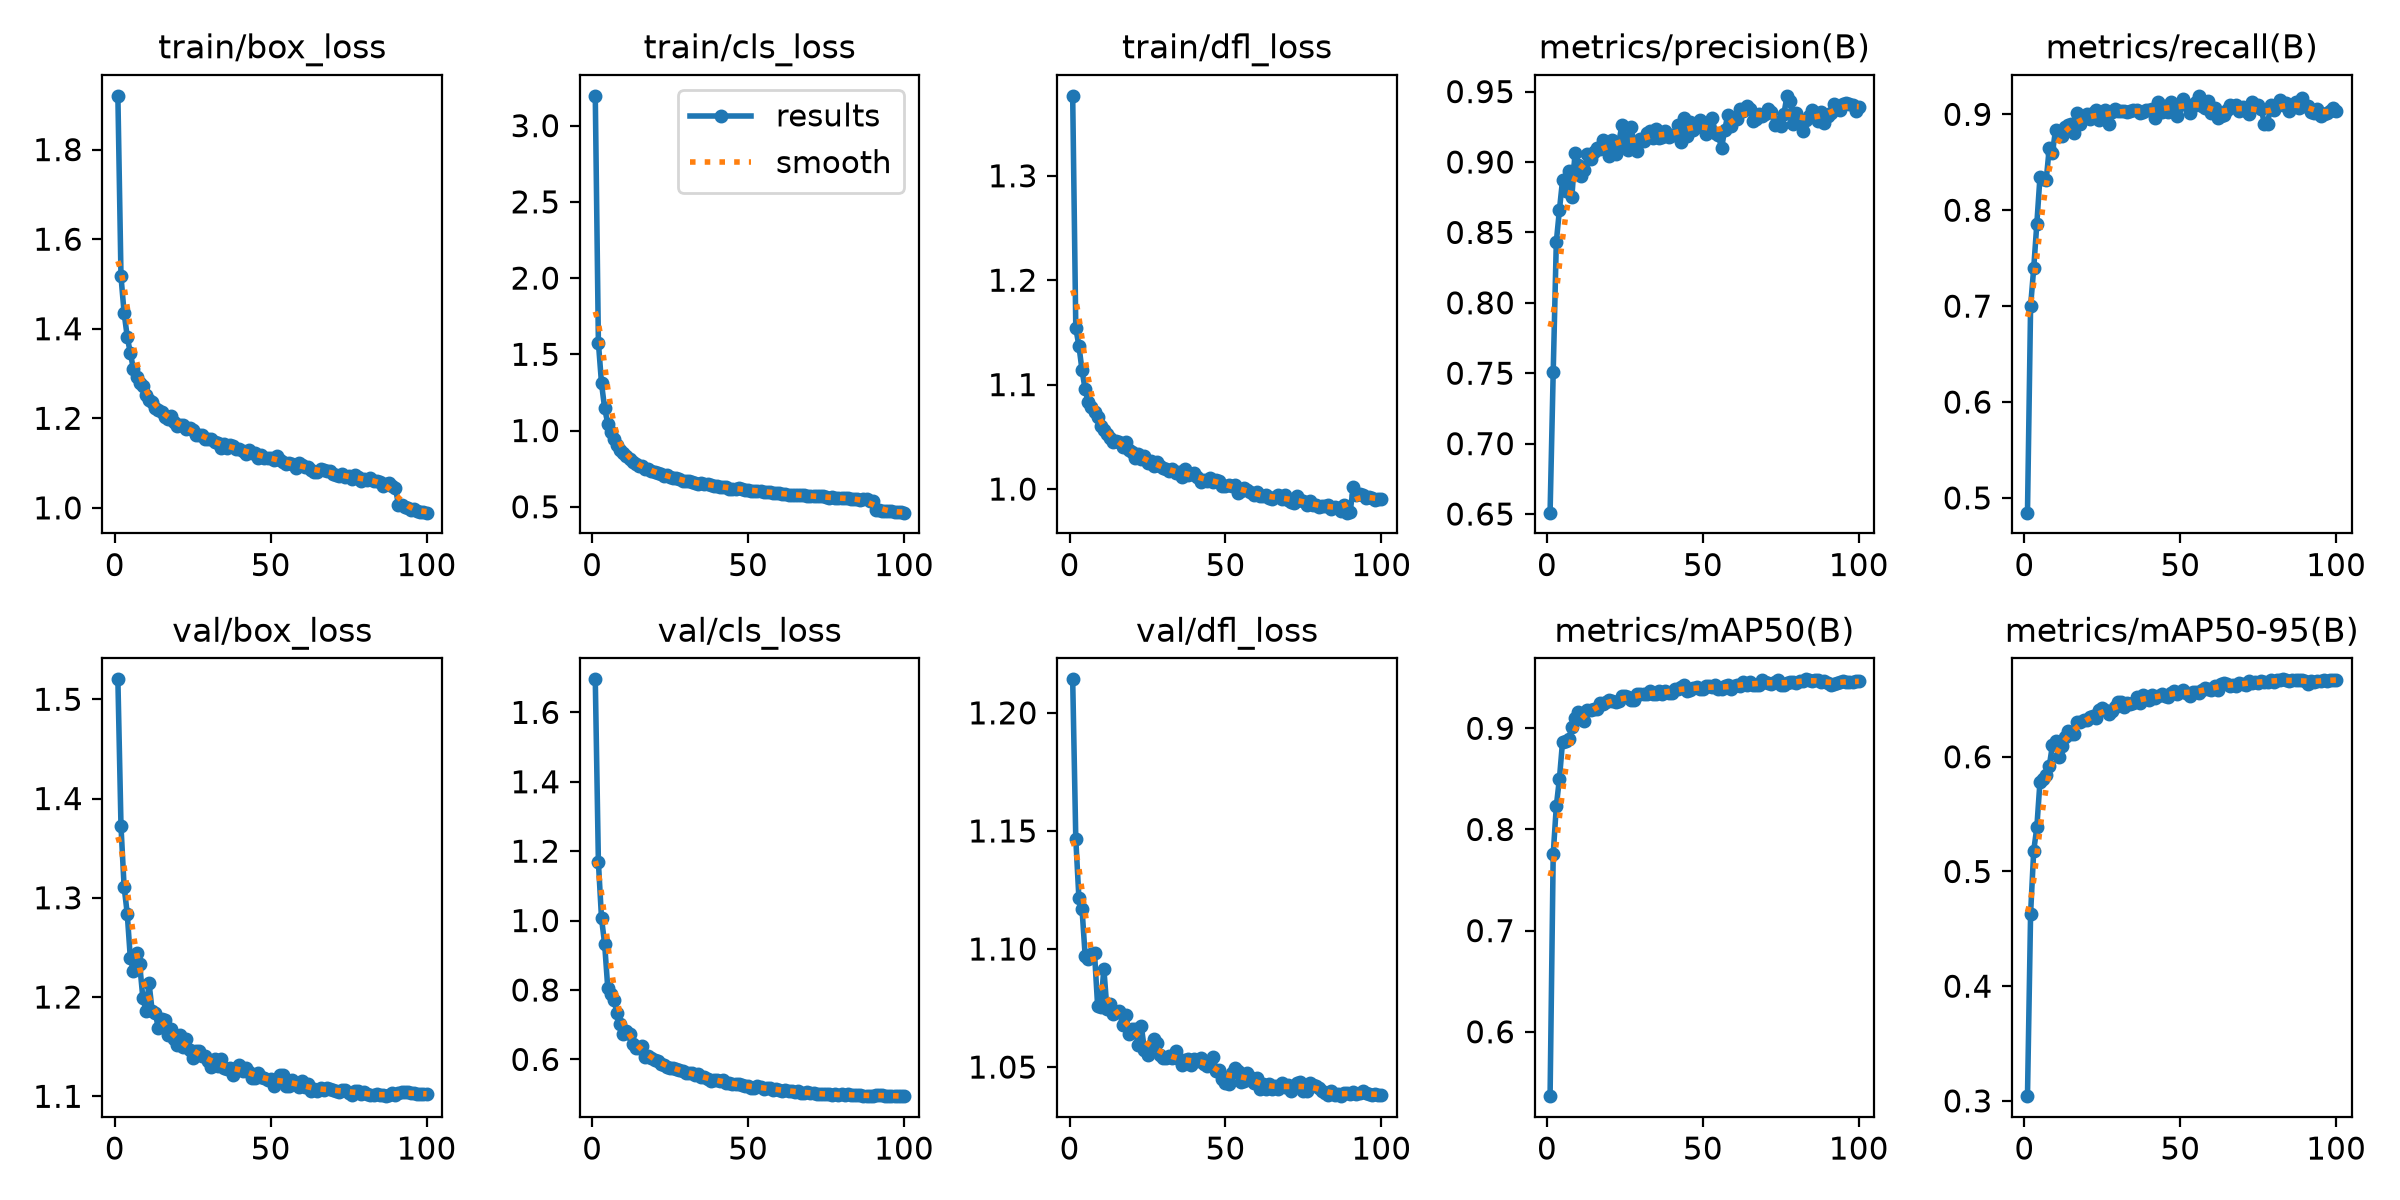

The data file committed next to this chart (first rows):
epoch, time, train/box_loss, train/cls_loss, train/dfl_loss, metrics/precision(B), metrics/recall(B), metrics/mAP50(B), metrics/mAP50-95(B), val/box_loss, val/cls_loss, val/dfl_loss, lr/pg0, lr/pg1, lr/pg2
1, 49.66, 1.92, 3.196, 1.377, 0.651, 0.4847, 0.5364, 0.3041, 1.52, 1.695, 1.214, 0.0001385, 0.0001385, 0.0001385
2, 71.59, 1.517, 1.577, 1.154, 0.7506, 0.7, 0.7754, 0.4633, 1.372, 1.169, 1.147, 0.0002748, 0.0002748, 0.0002748
3, 93.19, 1.435, 1.31, 1.137, 0.8432, 0.7395, 0.823, 0.5181, 1.311, 1.007, 1.121, 0.0004083, 0.0004083, 0.0004083
4, 113.3, 1.382, 1.147, 1.114, 0.866, 0.7859, 0.8502, 0.5385, 1.284, 0.9329, 1.117, 0.0004046, 0.0004046, 0.0004046
5, 132.1, 1.345, 1.046, 1.095, 0.8871, 0.8342, 0.8868, 0.578, 1.239, 0.8065, 1.097, 0.0004005, 0.0004005, 0.0004005
6, 150.2, 1.31, 0.9881, 1.083, 0.8794, 0.8327, 0.8875, 0.5811, 1.226, 0.7885, 1.096, 0.0003964, 0.0003964, 0.0003964
7, 168.1, 1.293, 0.946, 1.079, 0.8935, 0.8313, 0.8893, 0.584, 1.244, 0.7705, 1.098, 0.0003922, 0.0003922, 0.0003922
8, 186, 1.28, 0.9069, 1.074, 0.8754, 0.8653, 0.9016, 0.5921, 1.233, 0.7327, 1.098, 0.0003881, 0.0003881, 0.0003881
9, 204.1, 1.272, 0.8753, 1.069, 0.9067, 0.8595, 0.91, 0.61, 1.199, 0.7033, 1.076, 0.000384, 0.000384, 0.000384
10, 222.3, 1.252, 0.8526, 1.061, 0.8979, 0.884, 0.9165, 0.6135, 1.186, 0.6726, 1.076, 0.0003798, 0.0003798, 0.0003798
11, 240.4, 1.242, 0.8304, 1.057, 0.8904, 0.8775, 0.9095, 0.6, 1.214, 0.682, 1.092, 0.0003757, 0.0003757, 0.0003757
12, 258.6, 1.236, 0.8111, 1.053, 0.8942, 0.8774, 0.9069, 0.6097, 1.186, 0.6735, 1.074, 0.0003716, 0.0003716, 0.0003716
13, 276.9, 1.224, 0.7922, 1.049, 0.9059, 0.887, 0.9183, 0.6174, 1.184, 0.645, 1.077, 0.0003675, 0.0003675, 0.0003675
14, 295, 1.219, 0.7796, 1.045, 0.902, 0.889, 0.918, 0.6229, 1.168, 0.6323, 1.072, 0.0003633, 0.0003633, 0.0003633
15, 313.1, 1.214, 0.7706, 1.046, 0.907, 0.8897, 0.9195, 0.6202, 1.178, 0.6325, 1.073, 0.0003592, 0.0003592, 0.0003592
16, 330.7, 1.204, 0.7649, 1.045, 0.9101, 0.8808, 0.9189, 0.6203, 1.177, 0.6391, 1.074, 0.0003551, 0.0003551, 0.0003551
17, 348.6, 1.199, 0.7491, 1.04, 0.9093, 0.9018, 0.9251, 0.63, 1.162, 0.6057, 1.068, 0.0003509, 0.0003509, 0.0003509
18, 366.5, 1.205, 0.7469, 1.045, 0.9159, 0.8896, 0.9244, 0.63, 1.168, 0.6105, 1.072, 0.0003468, 0.0003468, 0.0003468
19, 384.7, 1.191, 0.7352, 1.037, 0.9113, 0.897, 0.9256, 0.6323, 1.158, 0.6053, 1.064, 0.0003427, 0.0003427, 0.0003427
20, 402.9, 1.183, 0.7262, 1.035, 0.9041, 0.9, 0.9277, 0.6324, 1.152, 0.5981, 1.066, 0.0003386, 0.0003386, 0.0003386
21, 420.8, 1.185, 0.7247, 1.03, 0.9154, 0.8956, 0.9272, 0.6346, 1.161, 0.5967, 1.066, 0.0003344, 0.0003344, 0.0003344
22, 438.7, 1.185, 0.716, 1.033, 0.9059, 0.9011, 0.9264, 0.6352, 1.149, 0.5867, 1.059, 0.0003303, 0.0003303, 0.0003303
23, 456.9, 1.176, 0.7048, 1.029, 0.9132, 0.9046, 0.9274, 0.6334, 1.157, 0.5837, 1.068, 0.0003262, 0.0003262, 0.0003262
24, 474.5, 1.177, 0.7053, 1.031, 0.9259, 0.8941, 0.9317, 0.6409, 1.147, 0.5783, 1.057, 0.000322, 0.000322, 0.000322
25, 492.6, 1.173, 0.6954, 1.025, 0.9173, 0.8986, 0.9321, 0.6427, 1.139, 0.5762, 1.055, 0.0003179, 0.0003179, 0.0003179
26, 510.9, 1.163, 0.6881, 1.027, 0.9084, 0.9047, 0.931, 0.6408, 1.146, 0.5744, 1.059, 0.0003138, 0.0003138, 0.0003138
27, 529.3, 1.163, 0.6868, 1.022, 0.925, 0.8903, 0.9283, 0.637, 1.146, 0.5716, 1.062, 0.0003097, 0.0003097, 0.0003097
28, 547.2, 1.164, 0.6832, 1.026, 0.9115, 0.9019, 0.9284, 0.64, 1.14, 0.5705, 1.06, 0.0003055, 0.0003055, 0.0003055
29, 564.9, 1.154, 0.6695, 1.022, 0.9079, 0.9054, 0.9344, 0.6433, 1.141, 0.5667, 1.055, 0.0003014, 0.0003014, 0.0003014
30, 583, 1.154, 0.6663, 1.02, 0.9163, 0.9033, 0.9338, 0.6478, 1.136, 0.5618, 1.054, 0.0002973, 0.0002973, 0.0002973
31, 600.9, 1.153, 0.6689, 1.019, 0.9152, 0.9038, 0.9343, 0.6474, 1.129, 0.5606, 1.054, 0.0002932, 0.0002932, 0.0002932
32, 618.5, 1.148, 0.6604, 1.017, 0.9205, 0.9039, 0.9337, 0.6432, 1.138, 0.5607, 1.055, 0.000289, 0.000289, 0.000289
33, 636.6, 1.145, 0.6592, 1.019, 0.9222, 0.9024, 0.9366, 0.6467, 1.13, 0.5549, 1.054, 0.0002849, 0.0002849, 0.0002849
34, 654, 1.135, 0.6525, 1.015, 0.9168, 0.9031, 0.9339, 0.6456, 1.138, 0.5573, 1.057, 0.0002808, 0.0002808, 0.0002808
35, 671.9, 1.142, 0.653, 1.017, 0.9232, 0.9042, 0.9342, 0.6473, 1.129, 0.5499, 1.053, 0.0002766, 0.0002766, 0.0002766
36, 689.4, 1.134, 0.6468, 1.012, 0.9172, 0.9047, 0.9366, 0.6525, 1.128, 0.5482, 1.051, 0.0002725, 0.0002725, 0.0002725
37, 706.9, 1.14, 0.6493, 1.019, 0.9174, 0.9013, 0.9339, 0.6466, 1.129, 0.5448, 1.053, 0.0002684, 0.0002684, 0.0002684
38, 724.3, 1.137, 0.6439, 1.013, 0.9222, 0.9029, 0.9369, 0.6541, 1.122, 0.5379, 1.054, 0.0002643, 0.0002643, 0.0002643
39, 742.2, 1.132, 0.6383, 1.014, 0.9176, 0.9045, 0.9346, 0.6509, 1.128, 0.5421, 1.051, 0.0002601, 0.0002601, 0.0002601
40, 760.4, 1.131, 0.6375, 1.016, 0.9189, 0.9049, 0.935, 0.6493, 1.132, 0.5412, 1.054, 0.000256, 0.000256, 0.000256
41, 778.2, 1.127, 0.6322, 1.012, 0.9191, 0.9057, 0.9387, 0.6535, 1.126, 0.5371, 1.053, 0.0002519, 0.0002519, 0.0002519
42, 796.3, 1.121, 0.6269, 1.007, 0.9262, 0.8962, 0.9384, 0.6509, 1.128, 0.5403, 1.054, 0.0002477, 0.0002477, 0.0002477
43, 813.7, 1.13, 0.63, 1.009, 0.9145, 0.9125, 0.9405, 0.6532, 1.125, 0.5313, 1.051, 0.0002436, 0.0002436, 0.0002436
44, 831.4, 1.123, 0.6198, 1.008, 0.931, 0.9028, 0.9426, 0.6546, 1.118, 0.5308, 1.051, 0.0002395, 0.0002395, 0.0002395
45, 849.2, 1.122, 0.6178, 1.01, 0.9182, 0.9087, 0.9364, 0.6531, 1.119, 0.5293, 1.052, 0.0002354, 0.0002354, 0.0002354
46, 867.3, 1.112, 0.6162, 1.007, 0.9282, 0.9027, 0.9381, 0.6518, 1.123, 0.5292, 1.054, 0.0002312, 0.0002312, 0.0002312
47, 885.3, 1.119, 0.6227, 1.009, 0.9228, 0.9131, 0.9394, 0.6553, 1.119, 0.5284, 1.048, 0.0002271, 0.0002271, 0.0002271
48, 903.1, 1.112, 0.6141, 1.008, 0.9246, 0.9092, 0.9406, 0.6573, 1.118, 0.527, 1.049, 0.000223, 0.000223, 0.000223
49, 920.9, 1.112, 0.6126, 1.003, 0.9302, 0.8983, 0.9393, 0.6548, 1.117, 0.5235, 1.045, 0.0002188, 0.0002188, 0.0002188
50, 938.8, 1.111, 0.6122, 1.003, 0.9265, 0.9094, 0.9389, 0.6566, 1.117, 0.5247, 1.043, 0.0002147, 0.0002147, 0.0002147
51, 956.4, 1.106, 0.6064, 1.004, 0.9196, 0.9156, 0.9416, 0.6579, 1.11, 0.5182, 1.043, 0.0002106, 0.0002106, 0.0002106
52, 974, 1.116, 0.6064, 1.003, 0.9252, 0.9108, 0.9419, 0.656, 1.114, 0.5183, 1.047, 0.0002065, 0.0002065, 0.0002065
53, 992.1, 1.106, 0.6049, 1.004, 0.9311, 0.9011, 0.9408, 0.6532, 1.121, 0.5232, 1.05, 0.0002023, 0.0002023, 0.0002023
54, 1010, 1.103, 0.6034, 0.9966, 0.9207, 0.9092, 0.9428, 0.6569, 1.121, 0.52, 1.048, 0.0001982, 0.0001982, 0.0001982
55, 1028, 1.099, 0.5983, 0.9986, 0.9191, 0.9127, 0.9389, 0.6562, 1.111, 0.5151, 1.044, 0.0001941, 0.0001941, 0.0001941
56, 1045, 1.1, 0.5968, 1.001, 0.9097, 0.9193, 0.9389, 0.6557, 1.11, 0.5181, 1.044, 0.0001899, 0.0001899, 0.0001899
57, 1063, 1.097, 0.5949, 0.9995, 0.9229, 0.9091, 0.9416, 0.6581, 1.117, 0.5172, 1.048, 0.0001858, 0.0001858, 0.0001858
58, 1081, 1.09, 0.5882, 0.997, 0.9331, 0.9063, 0.9424, 0.66, 1.112, 0.5122, 1.046, 0.0001817, 0.0001817, 0.0001817
59, 1098, 1.099, 0.5935, 0.994, 0.9259, 0.9134, 0.9384, 0.6591, 1.11, 0.5138, 1.043, 0.0001776, 0.0001776, 0.0001776
60, 1116, 1.096, 0.592, 0.9975, 0.9315, 0.901, 0.9421, 0.6582, 1.115, 0.5124, 1.045, 0.0001734, 0.0001734, 0.0001734
... 40 more rows
